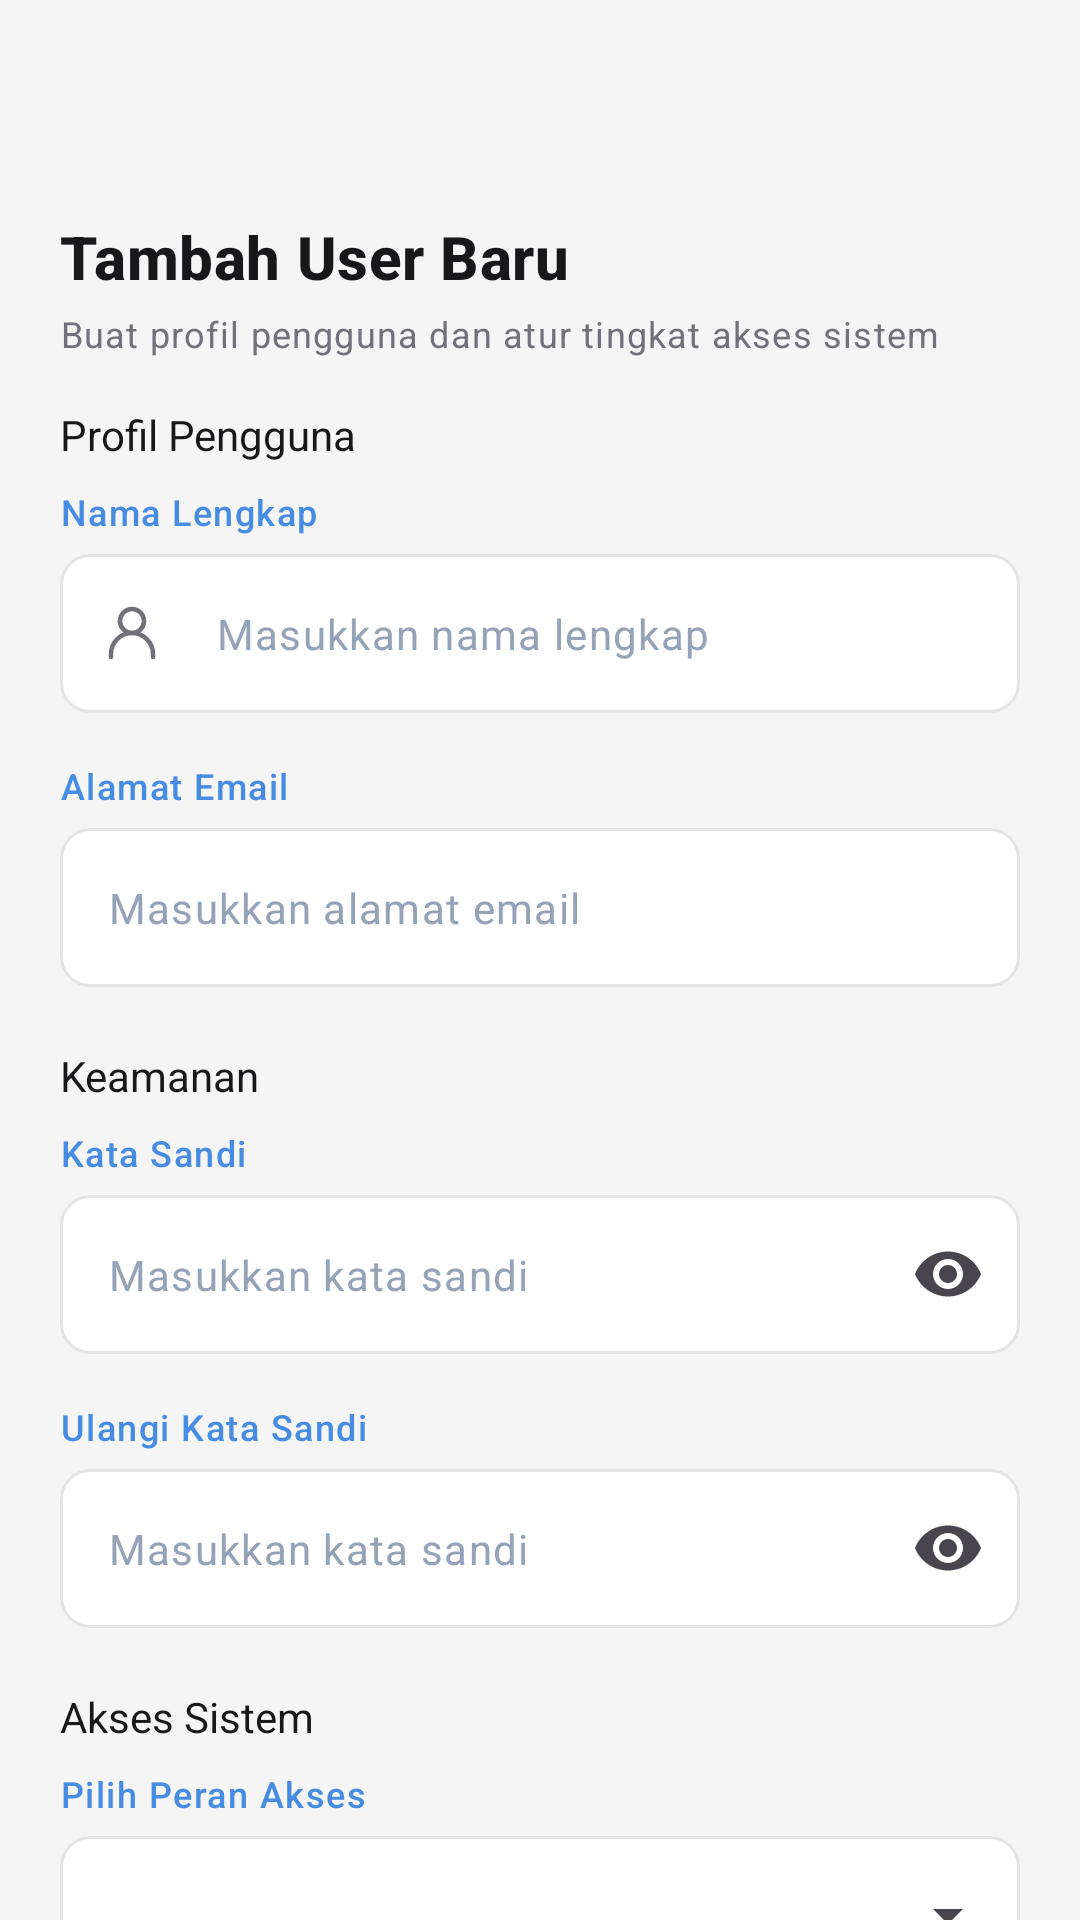

Reconstruct the res/layout file that produces this screen, plus the resources it refers to.
<!-- AndroidManifest.xml: application theme Theme.SelfMedicalRecord -->
<!-- res/layout/activity_add_user.xml -->
<?xml version="1.0" encoding="utf-8"?>
<androidx.core.widget.NestedScrollView xmlns:android="http://schemas.android.com/apk/res/android"
    xmlns:app="http://schemas.android.com/apk/res-auto"
    xmlns:tools="http://schemas.android.com/tools"
    android:id="@+id/root"
    android:layout_width="match_parent"
    android:layout_height="match_parent"
    android:background="@color/bg_screen"
    android:clipToPadding="false"
    android:fillViewport="true"
    android:padding="20dp">

    <LinearLayout
        android:layout_width="match_parent"
        android:layout_height="wrap_content"
        android:orientation="vertical">

        <ImageButton
            android:id="@+id/btnBack"
            android:layout_width="36dp"
            android:layout_height="36dp"
            android:background="@drawable/bg_circle_white"
            android:contentDescription="@string/action_back"
            android:padding="6dp"
            android:src="@drawable/ic_chevron_left"
            android:tint="@color/blue_primary" />

        <TextView
            android:layout_width="wrap_content"
            android:layout_height="wrap_content"
            android:layout_marginTop="16dp"
            android:text="@string/admin_add_user_title"
            android:textAppearance="@style/TextAppearance.App.AuthTitle"
            android:textSize="20sp" />

        <TextView
            android:layout_width="wrap_content"
            android:layout_height="wrap_content"
            android:layout_marginTop="4dp"
            android:text="@string/admin_add_user_subtitle"
            android:textAppearance="@style/TextAppearance.App.Caption" />

        <TextView
            android:layout_width="wrap_content"
            android:layout_height="wrap_content"
            android:layout_marginTop="16dp"
            android:fontFamily="sans-serif-bold"
            android:text="@string/admin_section_profile"
            android:textColor="@color/text_primary"
            android:textSize="14sp" />
        <TextView
            android:layout_width="wrap_content"
            android:layout_height="wrap_content"
            android:layout_marginTop="8dp"
            android:text="@string/admin_label_name"
            android:textAppearance="@style/TextAppearance.App.FieldLabel" />

        <com.google.android.material.textfield.TextInputLayout
            android:id="@+id/tilName"
            style="@style/Widget.App.AuthField"
            android:layout_width="match_parent"
            android:layout_height="wrap_content"
            android:layout_marginTop="6dp"
            app:startIconDrawable="@drawable/ic_profile"
            app:startIconTint="@color/text_secondary">

            <com.google.android.material.textfield.TextInputEditText
                android:id="@+id/etName"
                android:layout_width="match_parent"
                android:layout_height="wrap_content"
                android:hint="@string/hint_full_name"
                android:inputType="textPersonName|textCapWords"
                android:maxLines="1"
                android:textColor="@color/text_primary"
                android:textColorHint="@color/text_muted"
                android:textSize="14sp" />
        </com.google.android.material.textfield.TextInputLayout>
        <TextView
            android:layout_width="wrap_content"
            android:layout_height="wrap_content"
            android:layout_marginTop="16dp"
            android:text="@string/label_email"
            android:textAppearance="@style/TextAppearance.App.FieldLabel" />

        <com.google.android.material.textfield.TextInputLayout
            android:id="@+id/tilEmail"
            style="@style/Widget.App.AuthField"
            android:layout_width="match_parent"
            android:layout_height="wrap_content"
            android:layout_marginTop="6dp"
            app:startIconDrawable="@drawable/ic_mail"
            app:startIconTint="@color/text_secondary">

            <com.google.android.material.textfield.TextInputEditText
                android:id="@+id/etEmail"
                android:layout_width="match_parent"
                android:layout_height="wrap_content"
                android:hint="@string/hint_email"
                android:inputType="textEmailAddress"
                android:maxLines="1"
                android:textColor="@color/text_primary"
                android:textColorHint="@color/text_muted"
                android:textSize="14sp" />
        </com.google.android.material.textfield.TextInputLayout>
        <TextView
            android:layout_width="wrap_content"
            android:layout_height="wrap_content"
            android:layout_marginTop="20dp"
            android:fontFamily="sans-serif-bold"
            android:text="@string/admin_section_security"
            android:textColor="@color/text_primary"
            android:textSize="14sp" />
        <TextView
            android:layout_width="wrap_content"
            android:layout_height="wrap_content"
            android:layout_marginTop="8dp"
            android:text="@string/label_password"
            android:textAppearance="@style/TextAppearance.App.FieldLabel" />

        <com.google.android.material.textfield.TextInputLayout
            android:id="@+id/tilPassword"
            style="@style/Widget.App.AuthField"
            android:layout_width="match_parent"
            android:layout_height="wrap_content"
            android:layout_marginTop="6dp"
            app:endIconMode="password_toggle"
            app:startIconDrawable="@drawable/ic_lock"
            app:startIconTint="@color/text_secondary">

            <com.google.android.material.textfield.TextInputEditText
                android:id="@+id/etPassword"
                android:layout_width="match_parent"
                android:layout_height="wrap_content"
                android:hint="@string/hint_password"
                android:inputType="textPassword"
                android:maxLines="1"
                android:textColor="@color/text_primary"
                android:textColorHint="@color/text_muted"
                android:textSize="14sp" />
        </com.google.android.material.textfield.TextInputLayout>
        <TextView
            android:layout_width="wrap_content"
            android:layout_height="wrap_content"
            android:layout_marginTop="16dp"
            android:text="@string/label_confirm_password"
            android:textAppearance="@style/TextAppearance.App.FieldLabel" />

        <com.google.android.material.textfield.TextInputLayout
            android:id="@+id/tilConfirm"
            style="@style/Widget.App.AuthField"
            android:layout_width="match_parent"
            android:layout_height="wrap_content"
            android:layout_marginTop="6dp"
            app:endIconMode="password_toggle"
            app:startIconDrawable="@drawable/ic_lock"
            app:startIconTint="@color/text_secondary">

            <com.google.android.material.textfield.TextInputEditText
                android:id="@+id/etConfirm"
                android:layout_width="match_parent"
                android:layout_height="wrap_content"
                android:hint="@string/hint_password"
                android:inputType="textPassword"
                android:maxLines="1"
                android:textColor="@color/text_primary"
                android:textColorHint="@color/text_muted"
                android:textSize="14sp" />
        </com.google.android.material.textfield.TextInputLayout>
        <TextView
            android:layout_width="wrap_content"
            android:layout_height="wrap_content"
            android:layout_marginTop="20dp"
            android:fontFamily="sans-serif-bold"
            android:text="@string/admin_section_access"
            android:textColor="@color/text_primary"
            android:textSize="14sp" />

        <TextView
            android:layout_width="wrap_content"
            android:layout_height="wrap_content"
            android:layout_marginTop="8dp"
            android:text="@string/admin_label_role"
            android:textAppearance="@style/TextAppearance.App.FieldLabel" />

        <com.google.android.material.textfield.TextInputLayout
            android:id="@+id/tilRole"
            style="@style/Widget.App.AuthFieldDropdown"
            android:layout_width="match_parent"
            android:layout_height="wrap_content"
            android:layout_marginTop="6dp"
            app:startIconDrawable="@drawable/ic_shield"
            app:startIconTint="@color/blue_primary">

            <com.google.android.material.textfield.MaterialAutoCompleteTextView
                android:id="@+id/actvRole"
                android:layout_width="match_parent"
                android:layout_height="wrap_content"
                android:inputType="none"
                android:textColor="@color/text_primary"
                android:textSize="14sp" />
        </com.google.android.material.textfield.TextInputLayout>
        <TextView
            android:layout_width="wrap_content"
            android:layout_height="wrap_content"
            android:layout_marginTop="20dp"
            android:fontFamily="sans-serif-bold"
            android:text="@string/admin_section_permissions"
            android:textColor="@color/text_primary"
            android:textSize="14sp" />

        <LinearLayout
            android:layout_width="match_parent"
            android:layout_height="wrap_content"
            android:layout_marginTop="4dp"
            android:gravity="center_vertical"
            android:orientation="horizontal">

            <TextView
                android:layout_width="0dp"
                android:layout_height="wrap_content"
                android:layout_weight="1"
                android:text="@string/admin_permission_admin"
                android:textAppearance="@style/TextAppearance.App.Caption"
                android:textSize="13sp" />

            <com.google.android.material.materialswitch.MaterialSwitch
                android:id="@+id/switchAdmin"
                android:layout_width="wrap_content"
                android:layout_height="wrap_content"
                android:contentDescription="@string/admin_permission_admin" />
        </LinearLayout>

        <LinearLayout
            android:layout_width="match_parent"
            android:layout_height="wrap_content"
            android:layout_marginTop="0dp"
            android:gravity="center_vertical"
            android:orientation="horizontal">

            <TextView
                android:layout_width="0dp"
                android:layout_height="wrap_content"
                android:layout_weight="1"
                android:text="@string/admin_permission_patient"
                android:textAppearance="@style/TextAppearance.App.Caption"
                android:textSize="13sp" />

            <com.google.android.material.materialswitch.MaterialSwitch
                android:id="@+id/switchPatient"
                android:layout_width="wrap_content"
                android:layout_height="wrap_content"
                android:contentDescription="@string/admin_permission_patient" />
        </LinearLayout>

        <TextView
            android:id="@+id/tvFormError"
            android:layout_width="match_parent"
            android:layout_height="wrap_content"
            android:layout_marginTop="16dp"
            android:textColor="@color/required_red"
            android:textSize="12sp"
            android:visibility="gone" />

        <com.google.android.material.button.MaterialButton
            android:id="@+id/btnSave"
            style="@style/Widget.App.AuthButton"
            android:layout_width="match_parent"
            android:layout_height="48dp"
            android:layout_marginTop="24dp"
            android:text="@string/admin_user_save" />

    </LinearLayout>
</androidx.core.widget.NestedScrollView>
<!-- resources referenced by this layout -->
<resources>
  <color name="bg_screen">#F5F5F5</color>
  <color name="blue_primary">#478CE3</color>
  <color name="required_red">#E5484D</color>
  <color name="text_muted">#94A3B8</color>
  <color name="text_primary">#18181B</color>
  <color name="text_secondary">#71717A</color>
  <string name="action_back">Kembali</string>
  <string name="admin_add_user_subtitle">Buat profil pengguna dan atur tingkat akses sistem</string>
  <string name="admin_add_user_title">Tambah User Baru</string>
  <string name="admin_label_name">Nama Lengkap</string>
  <string name="admin_label_role">Pilih Peran Akses</string>
  <string name="admin_permission_admin">Akses admin</string>
  <string name="admin_permission_patient">Akses pasien</string>
  <string name="admin_section_access">Akses Sistem</string>
  <string name="admin_section_permissions">Hak Akses</string>
  <string name="admin_section_profile">Profil Pengguna</string>
  <string name="admin_section_security">Keamanan</string>
  <string name="admin_user_save">Simpan Pengguna</string>
  <string name="hint_email">Masukkan alamat email</string>
  <string name="hint_full_name">Masukkan nama lengkap</string>
  <string name="hint_password">Masukkan kata sandi</string>
  <string name="label_confirm_password">Ulangi Kata Sandi</string>
  <string name="label_email">Alamat Email</string>
  <string name="label_password">Kata Sandi</string>
  <style name="TextAppearance.App.AuthTitle" parent="TextAppearance.Material3.TitleMedium">
          <item name="android:textSize">18sp</item>
          <item name="android:textStyle">bold</item>
          <item name="android:textColor">@color/text_primary</item>
      </style>
  <style name="TextAppearance.App.Caption" parent="TextAppearance.Material3.BodySmall">
          <item name="android:textSize">12sp</item>
          <item name="android:textColor">@color/text_secondary</item>
      </style>
  <style name="TextAppearance.App.FieldLabel" parent="TextAppearance.Material3.LabelMedium">
          <item name="android:textSize">12sp</item>
          <item name="android:textColor">@color/blue_primary</item>
      </style>
  <style name="Widget.App.AuthButton" parent="Widget.Material3.Button">
          <item name="android:insetTop">0dp</item>
          <item name="android:insetBottom">0dp</item>
          <item name="android:textSize">14sp</item>
          <item name="android:textColor">@color/white</item>
          <item name="backgroundTint">@color/blue_primary</item>
          <item name="shapeAppearance">@style/ShapeAppearance.App.Field</item>
      </style>
  <style name="Widget.App.AuthField" parent="Widget.Material3.TextInputLayout.OutlinedBox">
          <item name="hintEnabled">false</item>
          <item name="boxBackgroundColor">@color/white</item>
          <item name="boxStrokeColor">@color/field_stroke</item>
          <item name="shapeAppearance">@style/ShapeAppearance.App.Field</item>
          <item name="errorIconDrawable">@null</item>
      </style>
  <style name="Widget.App.AuthFieldDropdown" parent="Widget.Material3.TextInputLayout.OutlinedBox.ExposedDropdownMenu">
          <item name="hintEnabled">false</item>
          <item name="boxBackgroundColor">@color/white</item>
          <item name="boxStrokeColor">@color/field_stroke</item>
          <item name="shapeAppearance">@style/ShapeAppearance.App.Field</item>
          <item name="errorIconDrawable">@null</item>
      </style>
  <style name="Theme.SelfMedicalRecord" parent="Base.Theme.SelfMedicalRecord" />
  <color name="white">#FFFFFF</color>
  <style name="ShapeAppearance.App.Field" parent="">
          <item name="cornerFamily">rounded</item>
          <item name="cornerSize">10dp</item>
      </style>
  <style name="Base.Theme.SelfMedicalRecord" parent="Theme.Material3.DayNight.NoActionBar">
          
          
      </style>
</resources>
